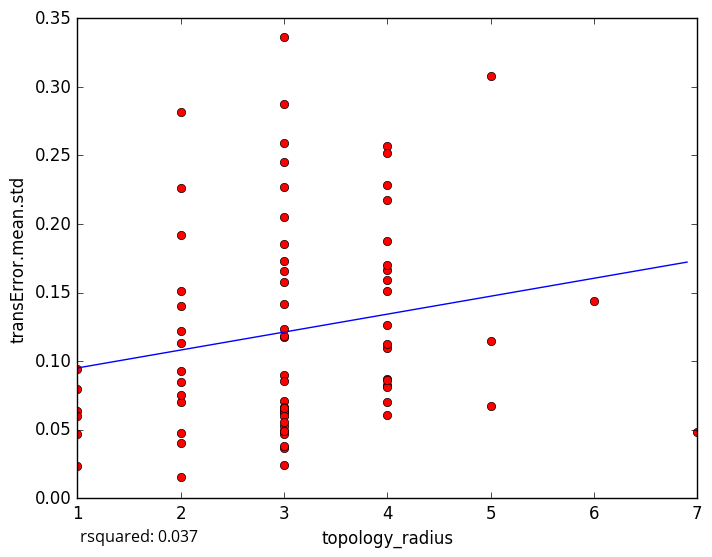

Values plotted in this chart, from the file beside it:
topology_radius, transError.mean.std
4, 0.1876
3, 0.1175
4, 0.1509
3, 0.06261
3, 0.03632
3, 0.02402
1, 0.02318
3, 0.2449
3, 0.1184
4, 0.2568
3, 0.04688
3, 0.05256
3, 0.06527
3, 0.03804
3, 0.0487
1, 0.04719
2, 0.0157
1, 0.07955
4, 0.06099
1, 0.06345
3, 0.1573
2, 0.2259
3, 0.336
2, 0.1923
2, 0.09251
3, 0.173
2, 0.1509
2, 0.1134
1, 0.09406
4, 0.2284
7, 0.0485
4, 0.07005
3, 0.2878
4, 0.1099
5, 0.3082
4, 0.252
4, 0.1588
4, 0.1122
2, 0.04029
4, 0.08253
4, 0.1264
2, 0.07036
5, 0.1148
3, 0.08964
3, 0.185
6, 0.1437
2, 0.2817
4, 0.2172
4, 0.08682
2, 0.122
2, 0.08445
4, 0.08126
2, 0.04783
3, 0.1654
3, 0.06304
4, 0.08621
3, 0.1237
4, 0.1662
3, 0.2051
5, 0.06753
... 18 more rows
